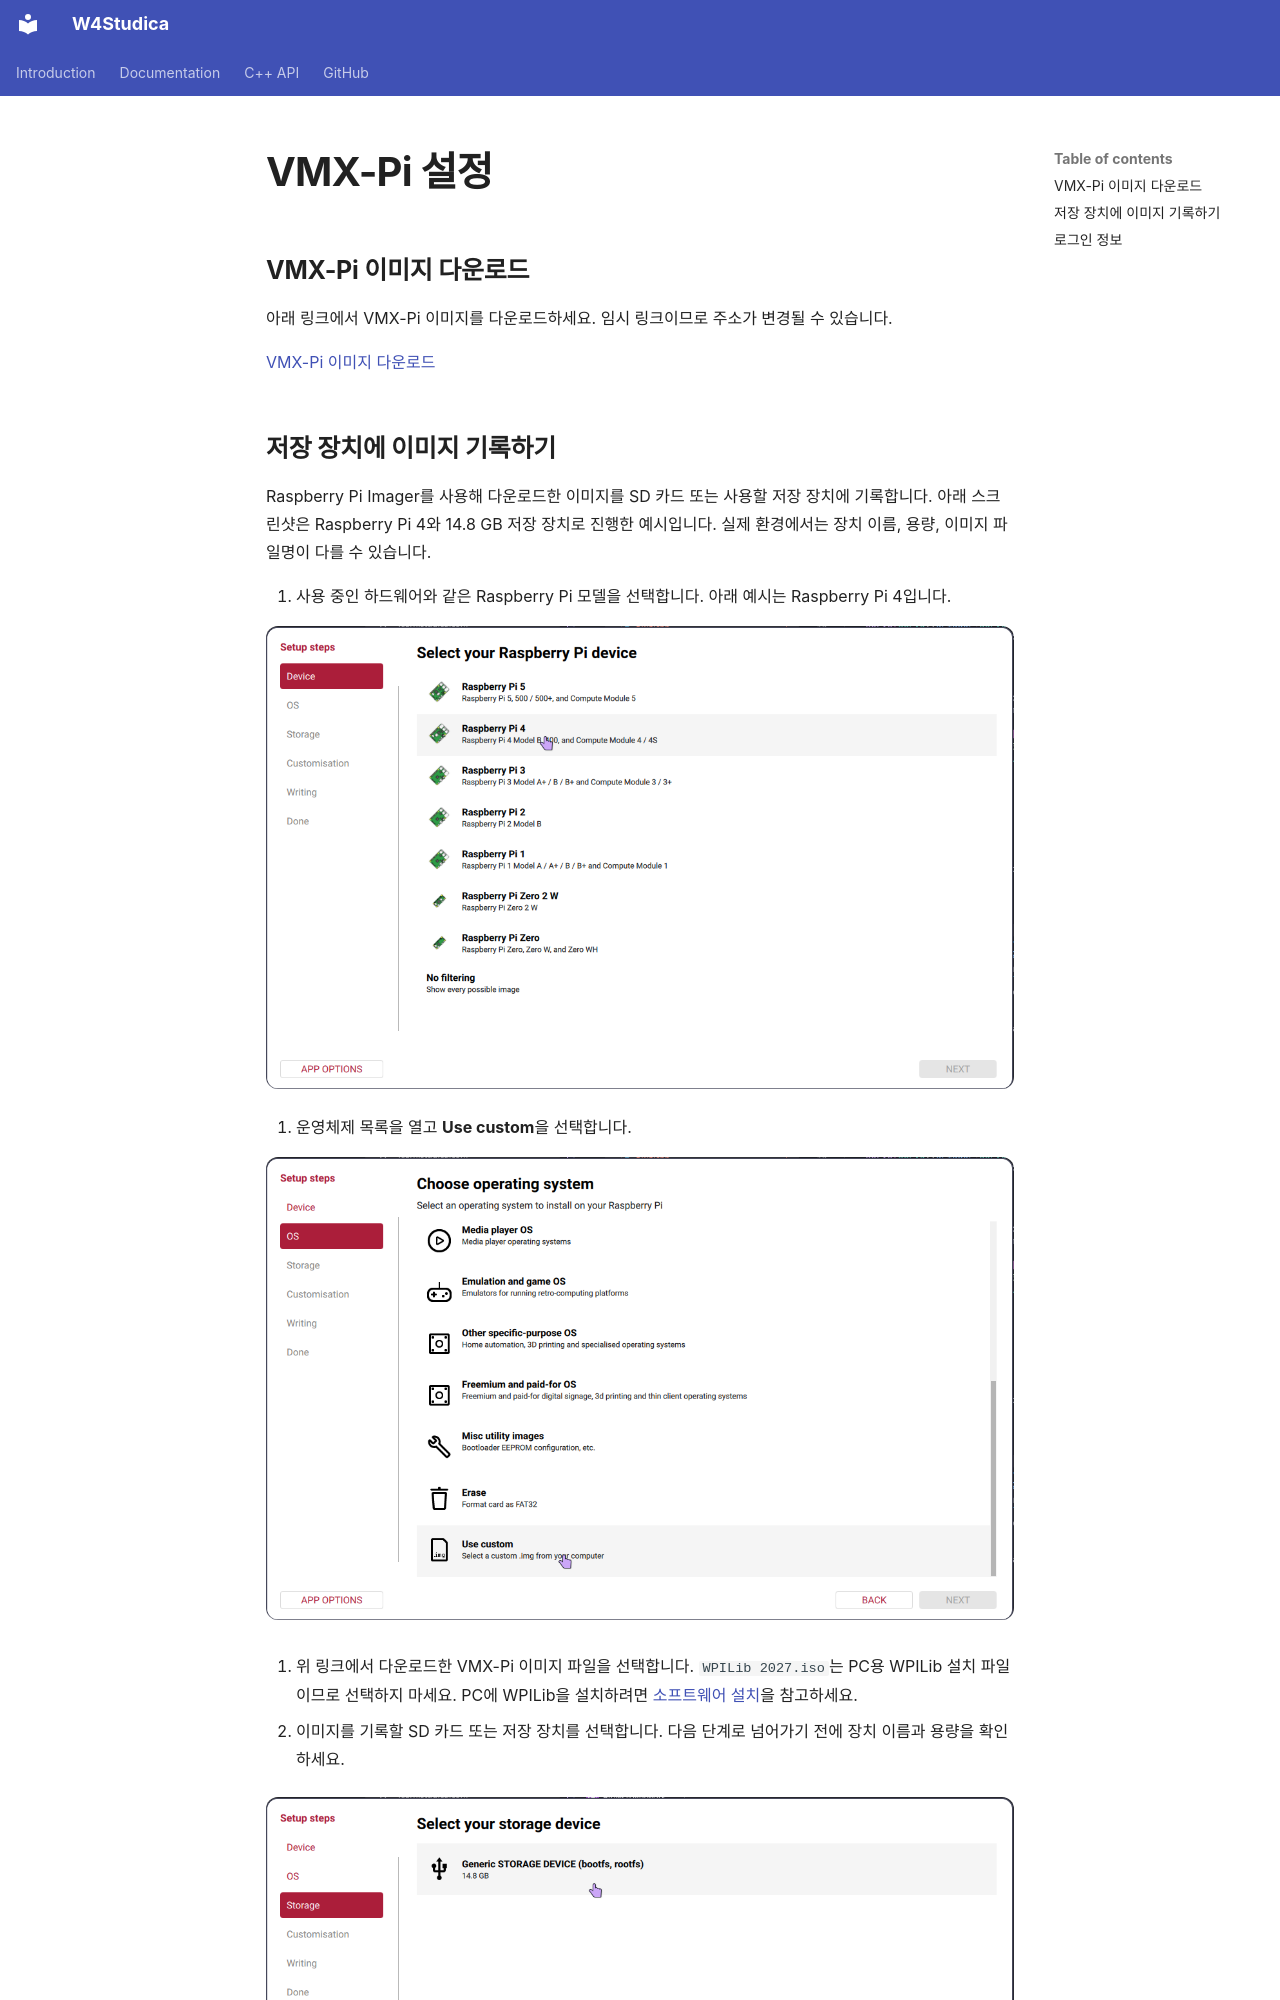

repository: wsuser1101/wsuser1101.github.io · page: ko/guides/vmx-pi/vmx-pi-setup/index.html · generator: mkdocs

---
title: VMX-Pi 설정
---

## VMX-Pi 이미지 다운로드

아래 링크에서 VMX-Pi 이미지를 다운로드하세요. 임시 링크이므로 주소가 변경될 수 있습니다.

[VMX-Pi 이미지 다운로드](https://naver.me/GuCcHhMS)

## 저장 장치에 이미지 기록하기

Raspberry Pi Imager를 사용해 다운로드한 이미지를 SD 카드 또는 사용할 저장 장치에 기록합니다. 아래 스크린샷은 Raspberry Pi 4와 14.8 GB 저장 장치로 진행한 예시입니다. 실제 환경에서는 장치 이름, 용량, 이미지 파일명이 다를 수 있습니다.

1. 사용 중인 하드웨어와 같은 Raspberry Pi 모델을 선택합니다. 아래 예시는 Raspberry Pi 4입니다.

   ![Raspberry Pi 4가 선택된 Raspberry Pi Imager 장치 선택 화면](../../../assets/vmx-pi-setup/01-select-device.png)

2. 운영체제 목록을 열고 **Use custom**을 선택합니다.

   ![Use custom 항목이 강조된 Raspberry Pi Imager 운영체제 목록](../../../assets/vmx-pi-setup/02-select-os.png)
